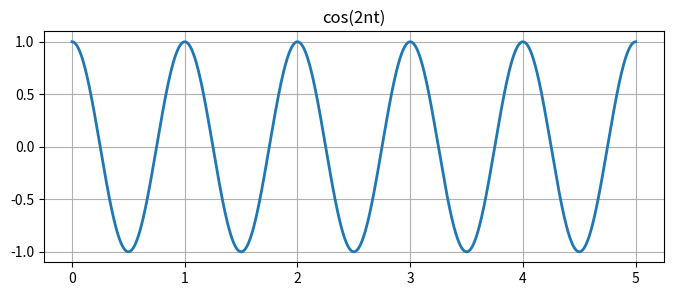
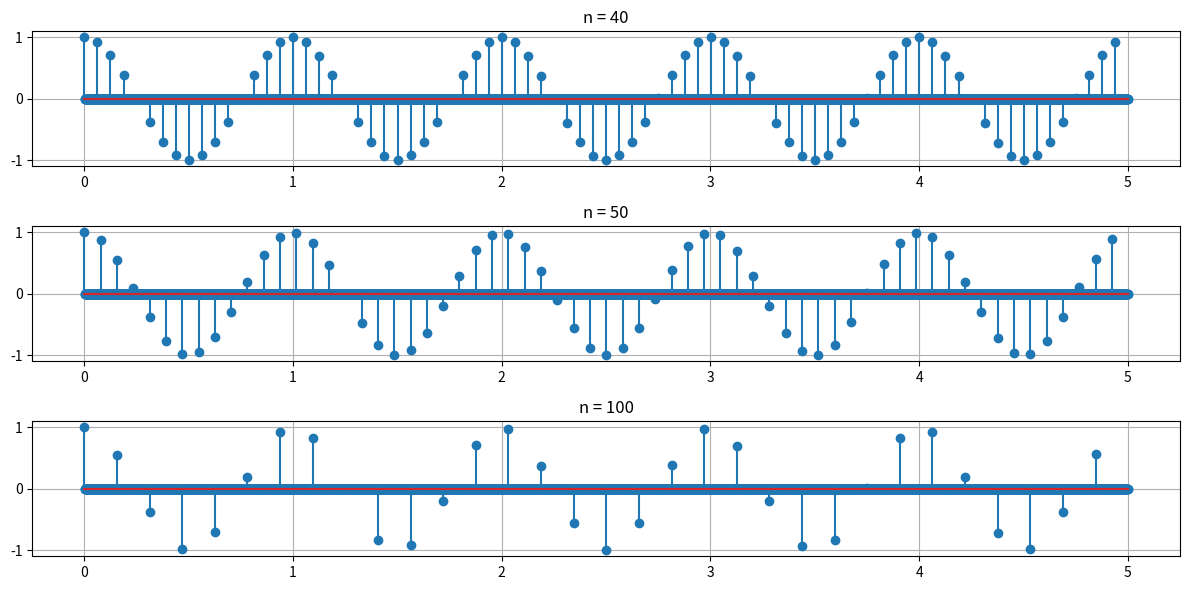

The matplotlib source for these figures, in order: (Note: this script raises an exception after producing the figures.)
import numpy as np
import matplotlib.pyplot as plt

# функція побудови графіків
#----------
def select_plot(plot_type, t, signal, linewidth=1.0):

    if plot_type == 'continuous':
        plt.plot(t, signal, linewidth=linewidth)
    elif plot_type == 'discrete':
        plt.stem(t, signal)

    plt.grid()


#1. cos сигнал
#----------
SAMPLES = 3200
t = np.linspace(0, 5, SAMPLES, endpoint=True)

signal_cos = np.cos(2 * np.pi * t)

plt.figure(figsize=(8, 3))
select_plot('continuous', t, signal_cos, 2.0)
plt.title("cos(2nt)")
plt.show()


#2. дельта-послідовність
#----------
delta_40 = np.zeros(SAMPLES)
delta_50 = np.zeros(SAMPLES)
delta_100 = np.zeros(SAMPLES)

delta_40[::40] = 1
delta_50[::50] = 1
delta_100[::100] = 1


#3. дискретизація
#----------
sampled_40 = signal_cos * delta_40
sampled_50 = signal_cos * delta_50
sampled_100 = signal_cos * delta_100


#4. графіки
#----------
plt.figure(figsize=(12, 6))

plt.subplot(3, 1, 1)
select_plot('discrete', t, sampled_40)
plt.title("n = 40")

plt.subplot(3, 1, 2)
select_plot('discrete', t, sampled_50)
plt.title("n = 50")

plt.subplot(3, 1, 3)
select_plot('discrete', t, sampled_100)
plt.title("n = 100")

plt.tight_layout()
plt.show()


#5. квантування
#----------
def quantize_uniform(signal_ampl, quant_min=-1.0, quant_max=1.0, quant_level=4):
    x_normalize = (signal_ampl - quant_min) * (quant_level - 1) / (quant_max - quant_min)

    x_normalize[x_normalize > quant_level - 1] = quant_level - 1
    x_normalize[x_normalize < 0] = 0

    x_normalize_quant = np.around(x_normalize)

    x_quant = x_normalize_quant * (quant_max - quant_min) / (quant_level - 1) + quant_min

    return x_quant


#6. функція графіка квантування
#----------
def plot_graph_quant_function(axis, quant_min=-1.0, quant_max=1.0, quant_level=256):
    x_cont = np.linspace(quant_min, quant_max, 1000)
    x_quant = quantize_uniform(x_cont, quant_min, quant_max, quant_level)

    error = np.abs(x_quant - x_cont)

    axis.plot(x_cont, x_cont, label='Original')
    axis.plot(x_cont, x_quant, label='Quantized')
    axis.plot(x_cont, error, '--', label='Error')

    axis.set_title(f"L={quant_level}")
    axis.grid()
    axis.legend()


#7. L = 8,16,32,64
#----------
plt.figure(figsize=(16, 4))

levels = [8, 16, 32, 64]

for i, in enumerate(levels):
    ax = plt.subplot(1, 4, i + 1)
    plot_graph_quant_function(ax, quant_level=L)

plt.tight_layout()
plt.show()


#8. квантування синусоїди
#----------
signal_sin = np.sin(2 * np.pi * t)

x_quant = quantize_uniform(signal_sin, -1, 1, 8)

plt.figure(figsize=(8, 3))
plt.plot(t, signal_sin, label='Original')
plt.plot(t, x_quant, '.', label='Quantized')

plt.legend()
plt.grid()
plt.show()
